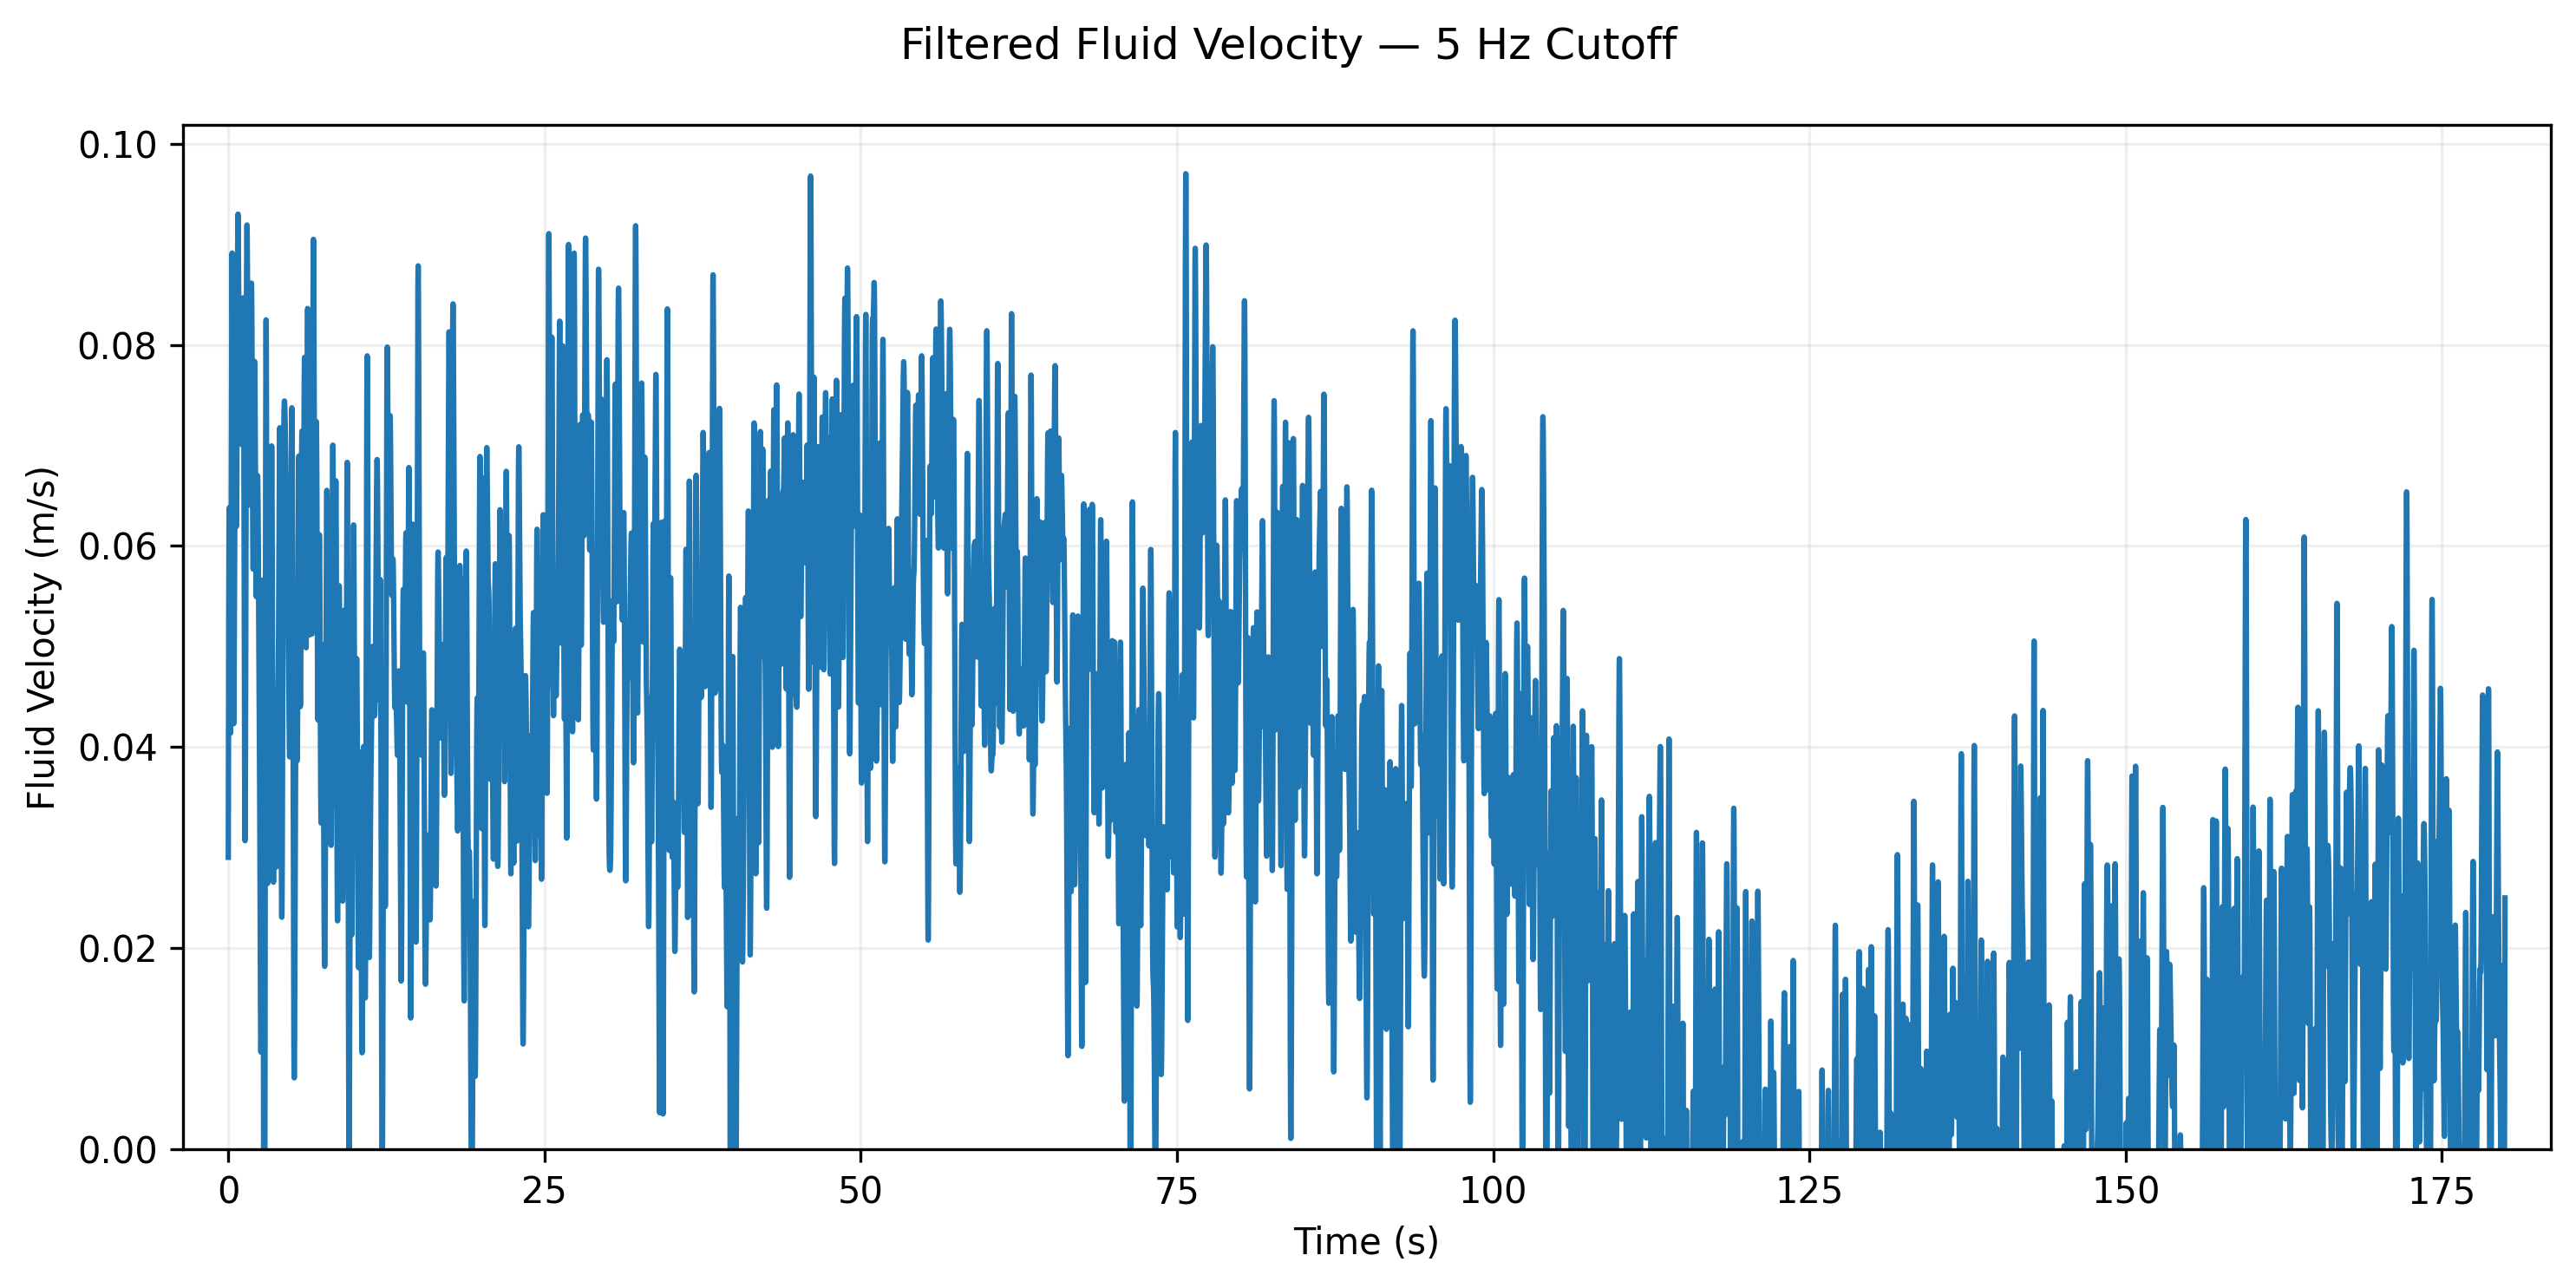

The file beside this chart, header and first rows:
time_s, velocity_m_s, pressure_kpa
0.0, 0.0515, 0.0013
0.005, 0.0923, 0.0043
0.011, 0.055, 0.0015
0.016, -0.0337, -0.0006
0.022, 0.1101, 0.0061
0.027, 0.12, 0.0072
0.032, 0.0837, 0.0035
0.038, 0.1231, 0.0076
0.043, 0.0567, 0.0016
0.049, 0.0615, 0.0019
0.054, 0.0584, 0.0017
0.059, 0.0837, 0.0035
0.065, 0.0728, 0.0027
0.07, 0.0702, 0.0025
0.076, 0.0688, 0.0024
0.081, -0.0138, -0.0001
0.086, 0.066, 0.0022
0.092, 0.0826, 0.0034
0.097, 0.1215, 0.0074
0.102, 0.06, 0.0018
0.108, -0.0584, -0.0017
0.113, 0.0389, 0.0008
0.119, 0.1075, 0.0058
0.124, -0.0413, -0.0009
0.129, 0.0859, 0.0037
0.135, 0.0515, 0.0013
0.14, 0.1039, 0.0054
0.146, -0.0337, -0.0006
0.151, 0.0413, 0.0009
0.156, -0.0389, -0.0008
0.162, 0.0892, 0.004
0.167, 0.0138, 0.0001
0.173, 0.066, 0.0022
0.178, -0.0413, -0.0009
0.183, 0.1002, 0.005
0.189, -0.0308, -0.0005
0.194, 0.0802, 0.0032
0.2, 0.1417, 0.01
0.205, 0.087, 0.0038
0.21, 0.0645, 0.0021
0.216, 0.0195, 0.0002
0.221, 0.0567, 0.0016
0.226, 0.0791, 0.0031
0.232, 0.0902, 0.0041
0.237, 0.1002, 0.005
0.243, 0.1135, 0.0064
0.248, 0.0837, 0.0035
0.253, 0.0702, 0.0025
0.259, 0.055, 0.0015
0.264, 0.1084, 0.0059
0.27, 0.0814, 0.0033
0.275, 0.1208, 0.0073
0.28, -0.0364, -0.0007
0.286, 0.0337, 0.0006
0.291, -0.0584, -0.0017
0.297, 0.111, 0.0062
0.302, 0.0814, 0.0033
0.307, 0.152, 0.0116
0.313, 0.0814, 0.0033
0.318, 0.1066, 0.0057
... 33,320 more rows
